Run: headless pygame with SDL's dummy video driver; simulated clock (each Clock.tick advances the game by its frame time, no real sleeping); random seed 0; keys injected as events and as key.get_pressed() state; no mouse input.
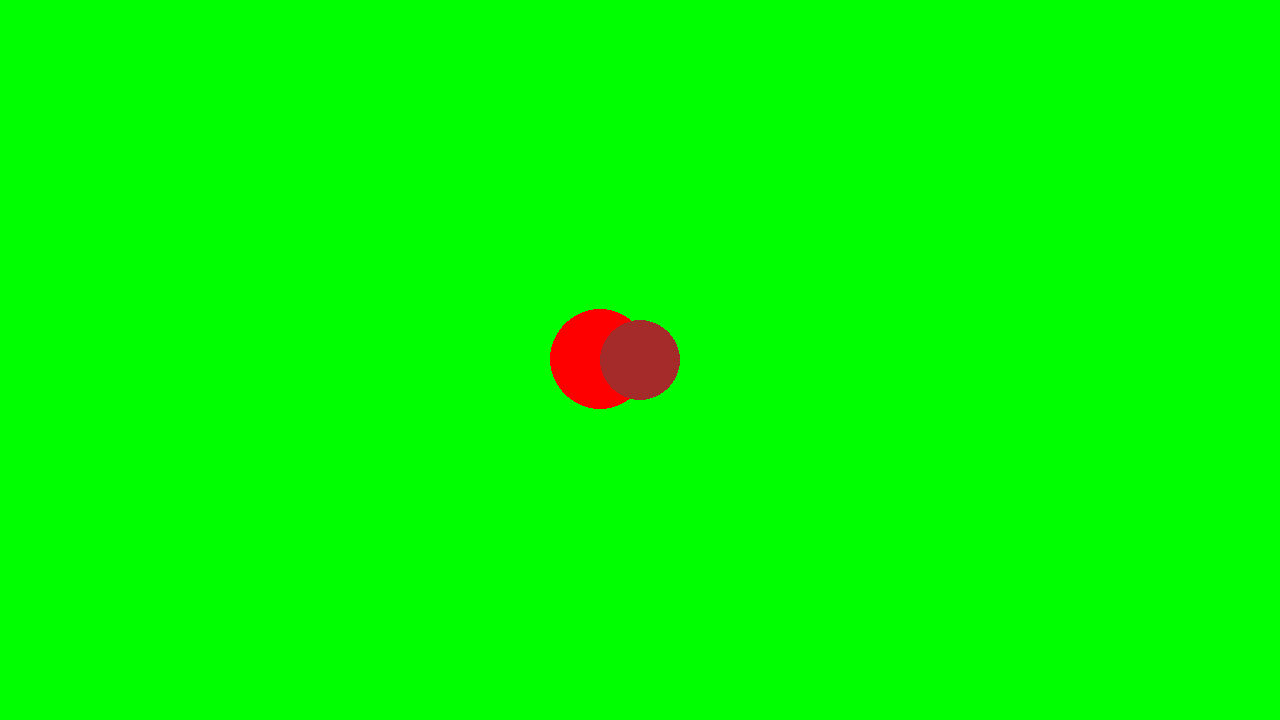
Frame 1 of 4 · flips 1–60 · no input
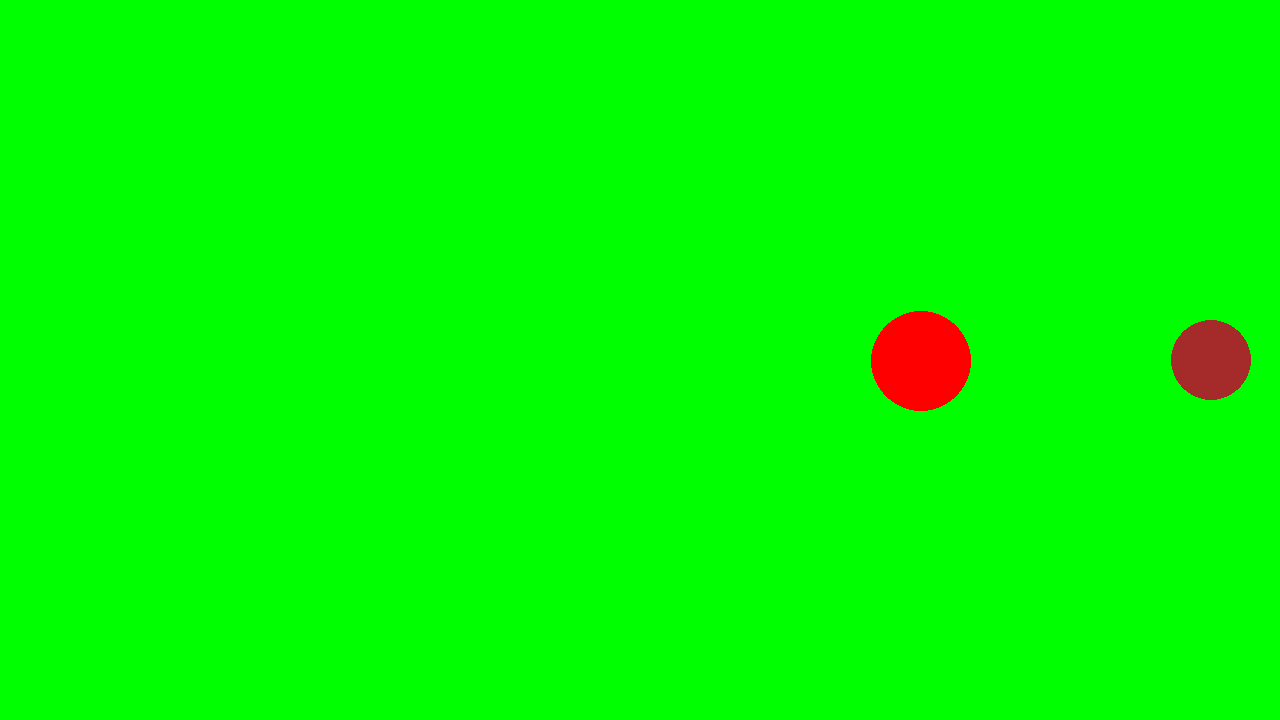
Frame 2 of 4 · flips 61–180 · tapped SPACE, RETURN · held RIGHT (→), D
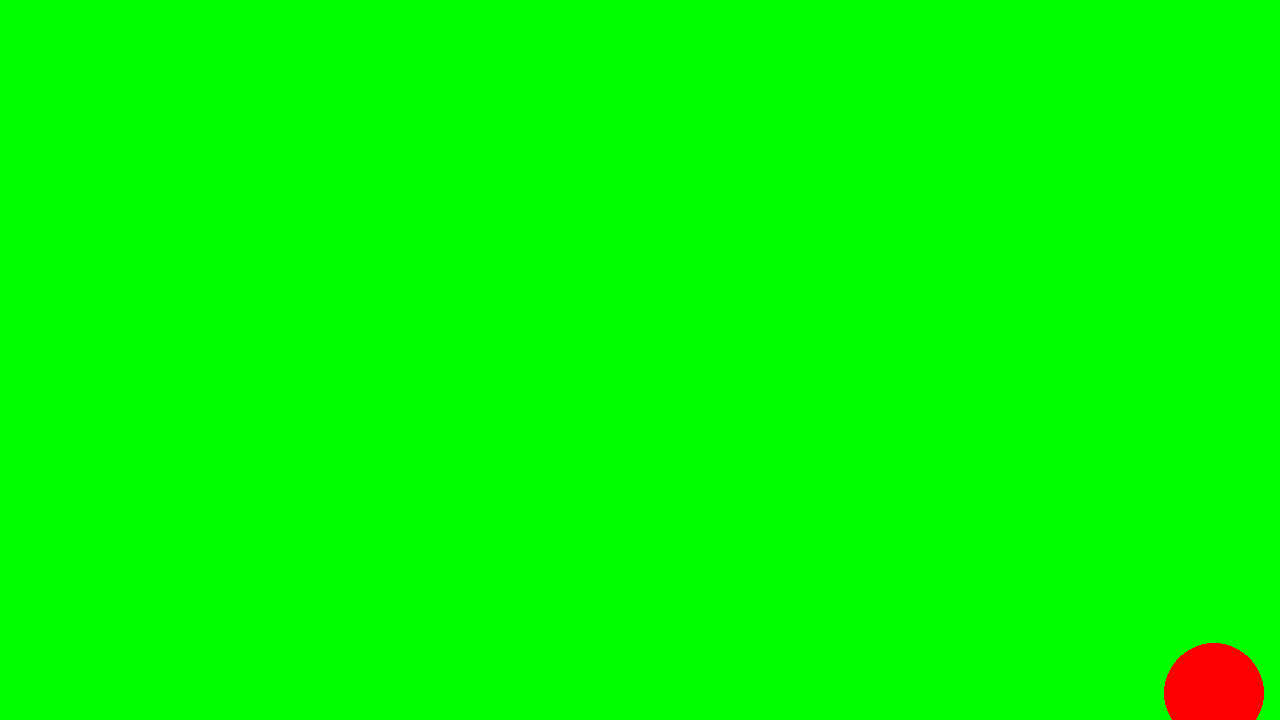
Frame 3 of 4 · flips 181–300 · held DOWN (↓), S
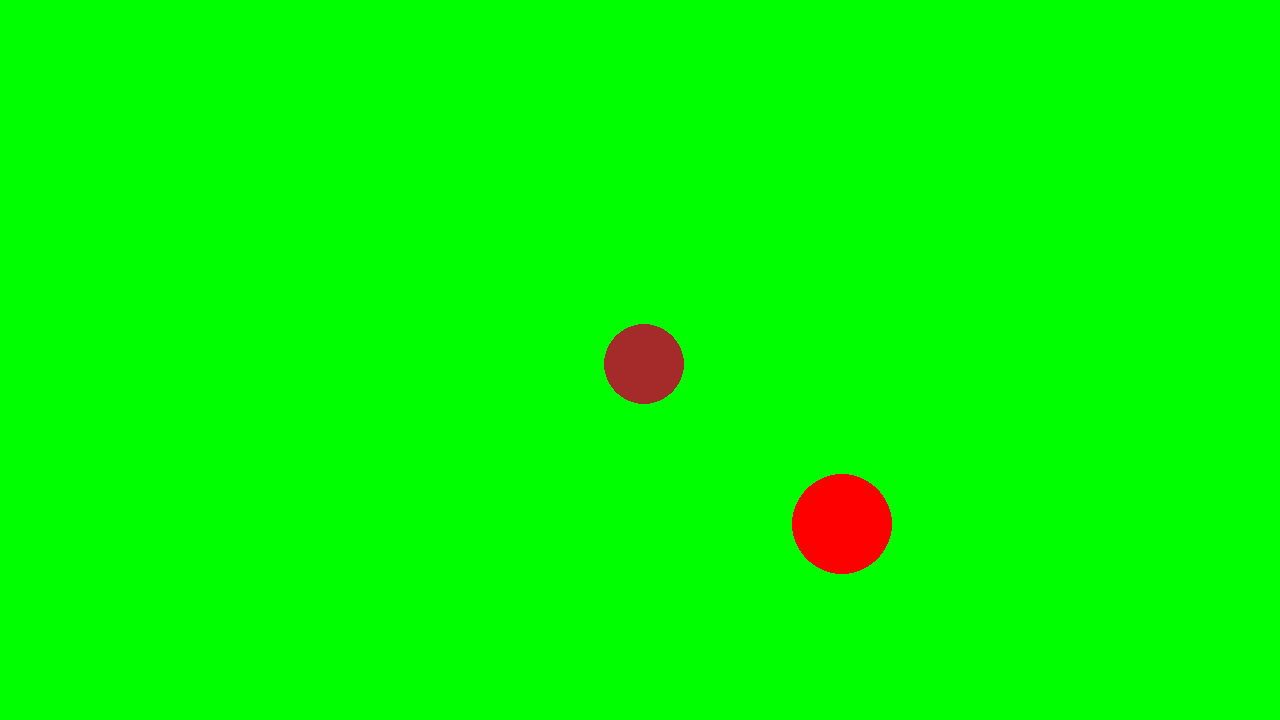
Frame 4 of 4 · flips 301–420 · held LEFT (←), A, UP (↑), W

The pygame program that drew these frames:

# Example file showing a circle moving on screen
import pygame
import random

# pygame setup
pygame.init()
screen = pygame.display.set_mode((1280, 720))
clock = pygame.time.Clock()
running = True
dt = 0
game_state = "game_run"
keys = pygame.key.get_pressed()
def draw_start_menu():
    screen.fill((0,0,0))
    font = pygame.font.SysFont('comic sans', 40)
    title = font.render('Monke Game', True,(255,255,255))
    start_button = font.render('Start', True,(255,255,255))
    screen.blit(title, (screen.get_width()/2 - title.get_width()/2, screen.get_height/2 - title.get_height()/ 2))
    screen.blit(start_button, (screen.get_width()/2 - title.get_width()/2, screen.get_height/2 - title.get_height()/ 2))
    pygame.display.update()

player_pos = pygame.Vector2(screen.get_width() / 2, screen.get_height() / 2)
enemy_pos = pygame.Vector2(screen.get_width() / 3, screen.get_height() / 3)

if keys[pygame.K_p]:
    draw_start_menu()
while running:
    # poll for events
    # pygame.QUIT event means the user clicked X to close your window
    for event in pygame.event.get():
        if event.type == pygame.QUIT:
            running = False

    # fill the screen with a color to wipe away anything from last frame
    if game_state == "game_run":
        screen.fill("green")
        pygame.draw.circle(screen, "red", enemy_pos, 50)
        pygame.draw.circle(screen, "brown", player_pos, 40)
        if keys[pygame.K_w]:
            player_pos.y -= 300 * dt
        if keys[pygame.K_s]:
            player_pos.y += 300 * dt
        if keys[pygame.K_a]:
            player_pos.x -= 300 * dt
        if keys[pygame.K_d]:
            player_pos.x += 300 * dt
        if enemy_pos.y < player_pos.y:
            enemy_pos.y += 200 * dt
        else:
            enemy_pos.y -= 200 * dt
        if enemy_pos.x < player_pos.x:
            enemy_pos.x += 200 * dt
        else:
            enemy_pos.x -= 200 * dt
        if enemy_pos.y != screen.get_height:
            enemy_pos.y += random.randint(-300,300)* dt
        if enemy_pos.x != screen.get_height:
            enemy_pos.x += random.randint(-300,300) * dt
        # flip() the display to put your work on screen
        pygame.display.flip()
    elif game_state == "game_over":
        2
    # limits FPS to 60
    # dt is delta time in seconds since last frame, used for framerate-
    # independent physics.
    dt = clock.tick(60) / 1000

pygame.quit()
